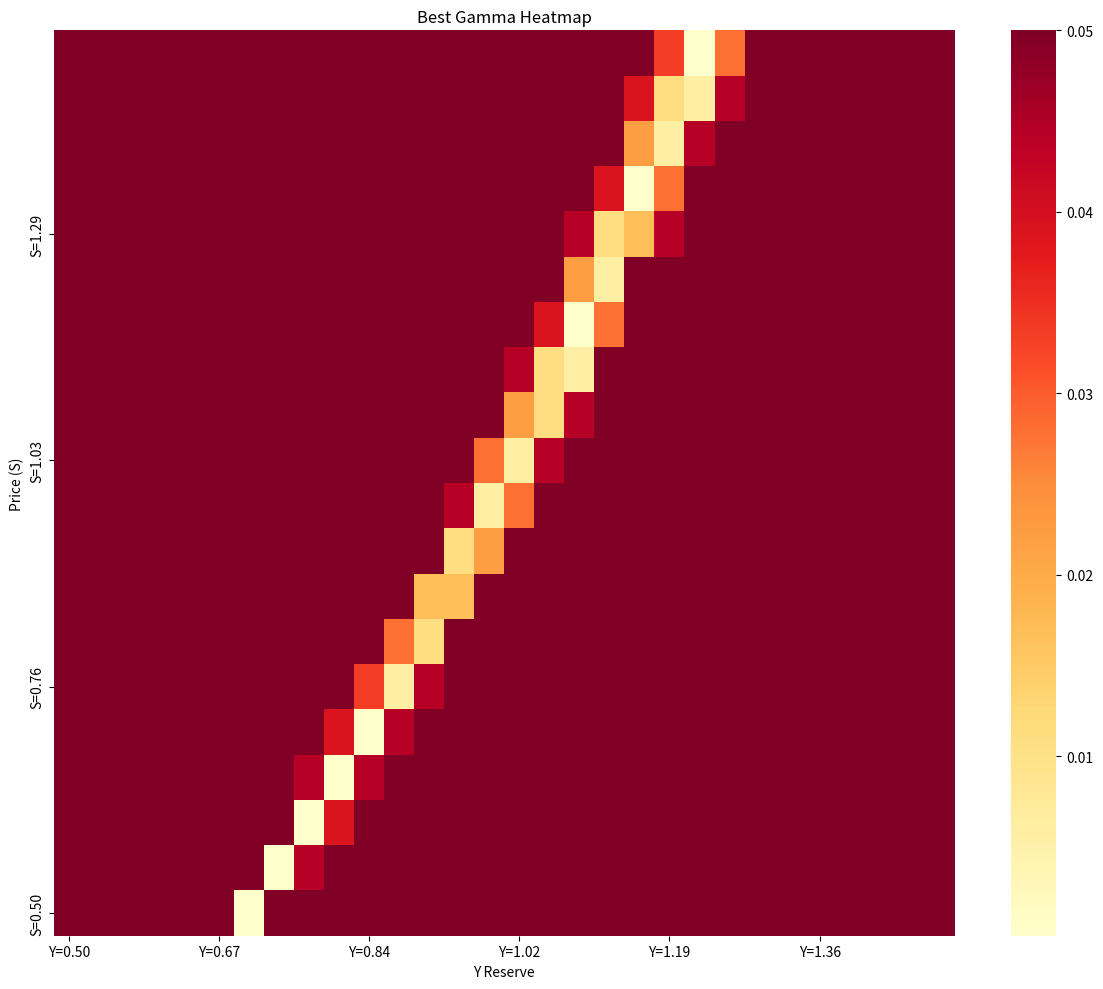
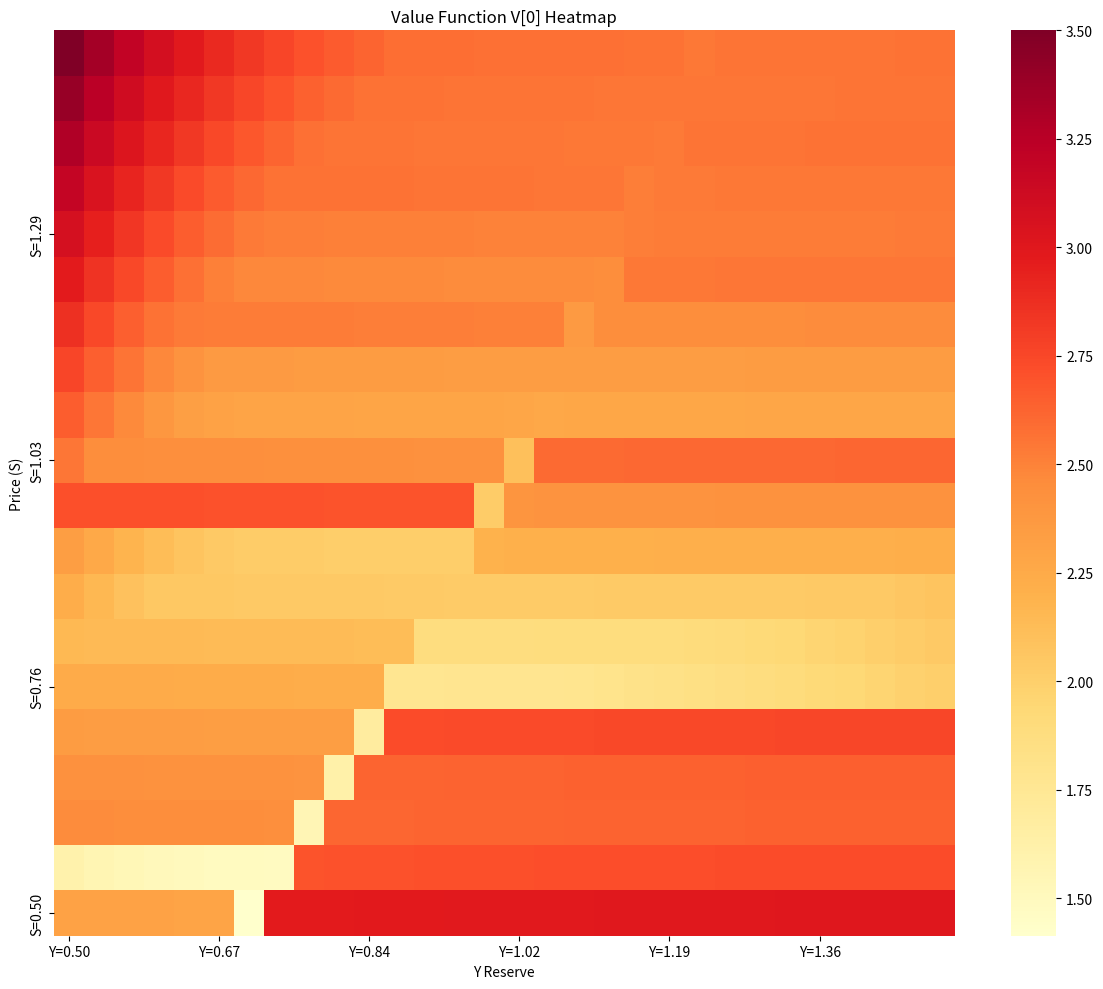
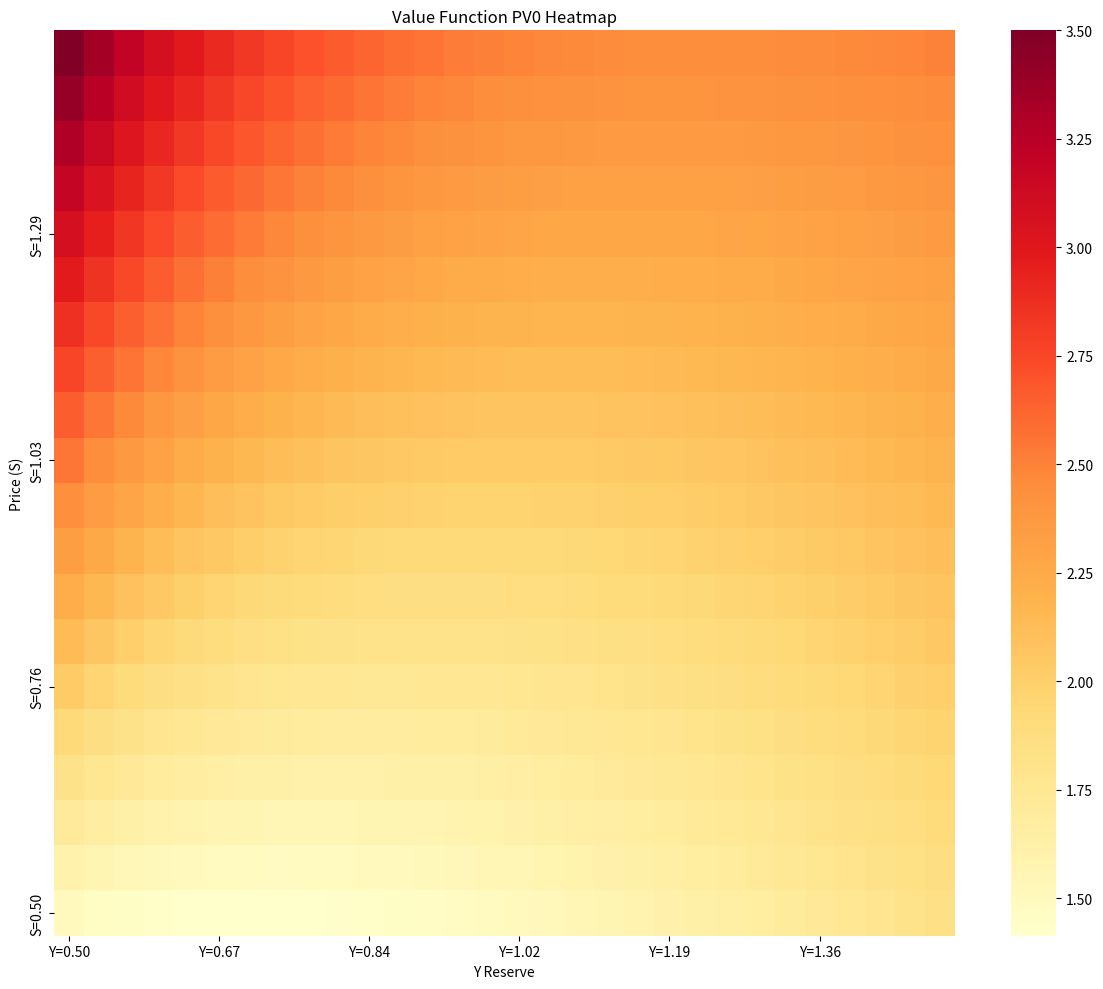
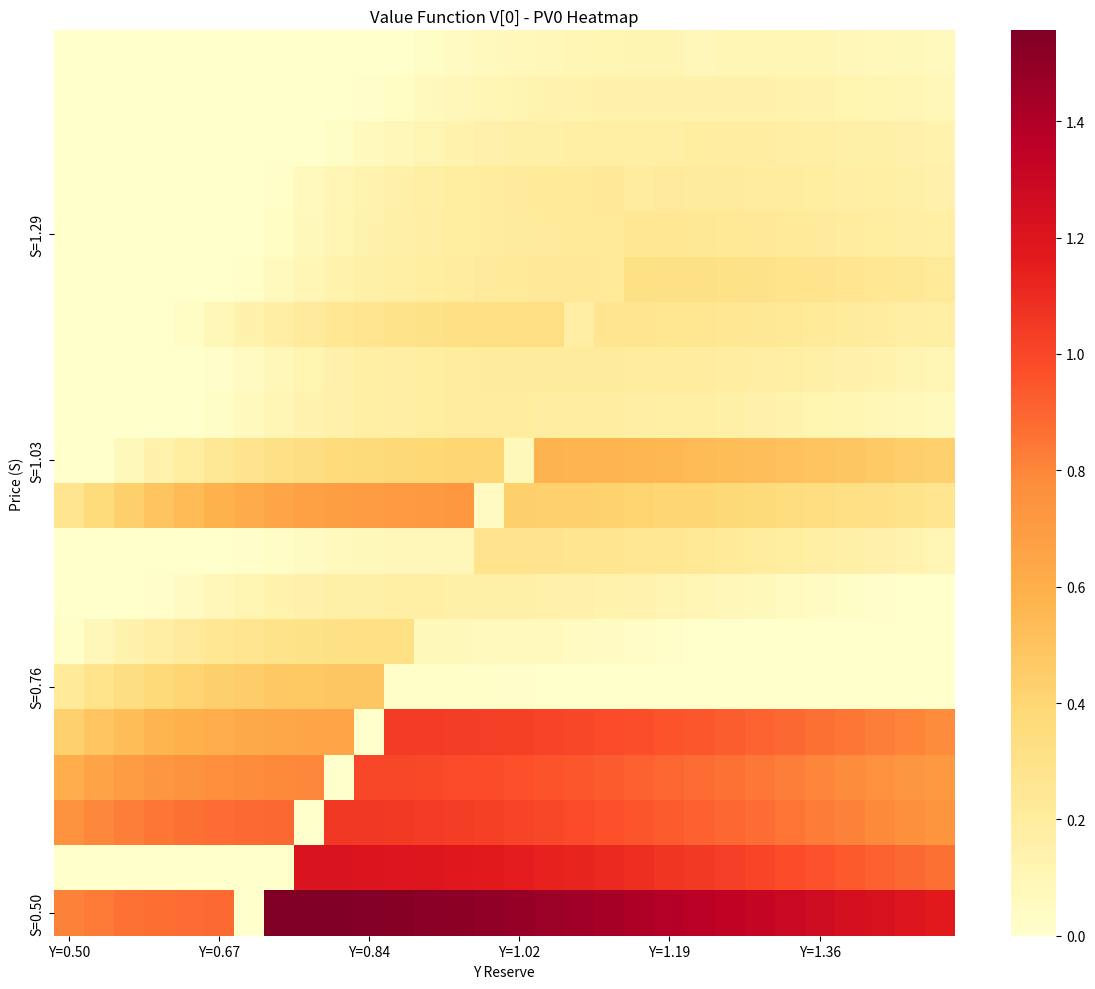

Source code (Python) for these figures, in order:
# %%

import numpy as np
import pandas as pd
import seaborn as sns
import matplotlib.pyplot as plt
from tqdm import tqdm



# Compute GBM transition matrix
def transition_prob(s0, s1, sigma, dt):
    return (1 / (s1 * sigma * np.sqrt(2 * np.pi * dt))) * \
        np.exp(- (np.log(s1) - np.log(s0))**2 / (2 * sigma**2 * dt))

# Helper functions
def find_closest_index(grid, val):
    return np.argmin(np.abs(grid - val))

# Parameters
T = 1000         # number of time steps
nS = 20          # number of price grid points
nY = 30          # number of y reserve levels
nG = 10          # number of gamma grid points
L = 1.0          # AMM invariant constant
gamma = 0.01     # arbitrage threshold
sigma = 0.2      # annual volatility
dt = 1/252       # time step size in years (daily)

# Grids
S_grid = np.linspace(0.5, 1.5, nS)
Y_grid = np.linspace(0.5, 1.5, nY)
gamma_grid = np.linspace(0.0001, 0.05, nG)
S_mesh, Y_mesh = np.meshgrid(S_grid, Y_grid, indexing='ij')
S3, Y3, G3 = np.meshgrid(S_grid, Y_grid, gamma_grid, indexing='ij')  # All shape (nS, nY, nG)

# Initialize fee and y_next arrays
fee3 = np.zeros_like(S3)
y_next3 = np.zeros_like(Y3)  # shape (nS, nY, nG)
continuation3 = np.zeros_like(S3)

transition_probs = np.zeros((nS, nS))
for i in range(nS):
    for j in range(nS):
        transition_probs[i, j] = transition_prob(S_grid[i], S_grid[j], sigma, dt)
    transition_probs[i] /= transition_probs[i].sum()  # Normalize

# Initialize value function
VV = np.zeros((T+1, nS, nY))
for j in range(nS):
    for k in range(nY):
        VV[T, j, k] = (L**2 * S_grid[j] + Y_grid[k]**2) / Y_grid[k]
progress_bar = tqdm(total=T, desc="Dynamic Programming")

# Instead of nested loops, vectorize the S and Y operations
for t in reversed(range(T)):
    # Step 2: Compute pool price and exit values
    P3 = Y3**2 / L**2

    # Three conditions
    cond1 = S3 > P3 / (1 - G3)
    cond2 = S3 < P3 * (1 - G3)
    cond3 = ~(cond1 | cond2)

    # Compute fee and y_next under each condition
    fee3[cond1] = G3[cond1] / (1 - G3[cond1]) * (L * np.sqrt((1 - G3[cond1]) * S3[cond1]) - Y3[cond1])
    y_next3[cond1] = L * np.sqrt((1 - G3[cond1]) * S3[cond1])

    fee3[cond2] = G3[cond2] / (1 - G3[cond2]) * (L * np.sqrt((1 - G3[cond2]) / S3[cond2]) - L**2 / Y3[cond2])
    y_next3[cond2] = L * np.sqrt(S3[cond2] / (1 - G3[cond2]))
    
    fee3[cond3] = 0
    y_next3[cond3] = Y3[cond3]

    # Step 3: Find closest y index (l_grid) over entire 3D tensor
    # Result shape: (nS, nY, nG)
    l_grid = np.abs(Y_grid[None, None, :] - y_next3[..., None]).argmin(axis=-1)


    # Iterate over j in S
    for j in range(nS):
        weights = transition_probs[j]  # shape (nS,)
        # Gather V values: shape (nY, nG), indexed by l_grid
        vals = VV[t+1, :, :]  # shape (nS, nY)
        for k in range(nY):
            for g in range(nG):
                l = l_grid[j, k, g]
                continuation3[j, k, g] = np.dot(weights, VV[t+1, :, l])

    # Step 5: Total value and argmax
    total_val = fee3 + continuation3  # shape (nS, nY, nG)
    best_val = np.max(total_val, axis=2)  # shape (nS, nY)
    best_gamma_idx = np.argmax(total_val, axis=2)
    best_gamma = gamma_grid[best_gamma_idx]

    # Step 6: Choose between exit and continuation
    exit_vals = (L**2 * S_mesh + Y_mesh**2) / Y_mesh  # shape (nS, nY)
    VV[t] = np.maximum(exit_vals, best_val)

    progress_bar.update(1)

progress_bar.close()

# %%
# convert to dataframe
best_gamma_df = pd.DataFrame(best_gamma)
best_gamma_df.index = [f"S={S_grid[j]:.2f}" for j in range(nS)]
best_gamma_df.columns = [f"Y={Y_grid[k]:.2f}" for k in range(nY)]

plt.figure(figsize=(12, 10))
sns.heatmap(best_gamma_df, cmap='YlOrRd', fmt='.2f', 
            xticklabels=5, yticklabels=5)  # Show every 5th label to avoid overcrowding
plt.title('Best Gamma Heatmap')
plt.xlabel('Y Reserve')
plt.ylabel('Price (S)')
plt.gca().invert_yaxis()  # Invert y-axis
plt.tight_layout()
plt.show()

# %%

# convert to dataframe
V_df = pd.DataFrame(VV[0])
V_df.index = [f"S={S_grid[j]:.2f}" for j in range(nS)]
V_df.columns = [f"Y={Y_grid[k]:.2f}" for k in range(nY)]

plt.figure(figsize=(12, 10))
sns.heatmap(V_df, cmap='YlOrRd', fmt='.2f', 
            xticklabels=5, yticklabels=5)  # Show every 5th label to avoid overcrowding
plt.title('Value Function V[0] Heatmap')
plt.xlabel('Y Reserve')
plt.ylabel('Price (S)')
plt.gca().invert_yaxis()  # Invert y-axis
plt.tight_layout()
plt.show()

# %%

PV0 = np.zeros((1, nS, nY))

for j in range(nS):
    for k in range(nY):
        PV0[0, j, k] = (L**2 * S_grid[j] + Y_grid[k]**2) / Y_grid[k]

PV0_df = pd.DataFrame(PV0[0])
PV0_df.index = [f"S={S_grid[j]:.2f}" for j in range(nS)]
PV0_df.columns = [f"Y={Y_grid[k]:.2f}" for k in range(nY)]

plt.figure(figsize=(12, 10))
sns.heatmap(PV0_df, cmap='YlOrRd', fmt='.2f', 
            xticklabels=5, yticklabels=5)  # Show every 5th label to avoid overcrowding
plt.title('Value Function PV0 Heatmap')
plt.xlabel('Y Reserve')
plt.ylabel('Price (S)')
plt.gca().invert_yaxis()  # Invert y-axis
plt.tight_layout()
plt.show()

# %%

plt.figure(figsize=(12, 10))
sns.heatmap(V_df - PV0_df, cmap='YlOrRd', fmt='.2f',
            xticklabels=5, yticklabels=5)  # Show every 5th label to avoid overcrowding
plt.title('Value Function V[0] - PV0 Heatmap')
plt.xlabel('Y Reserve')
plt.ylabel('Price (S)')
plt.gca().invert_yaxis()  # Invert y-axis
plt.tight_layout()
plt.show()

# %%

# %%
